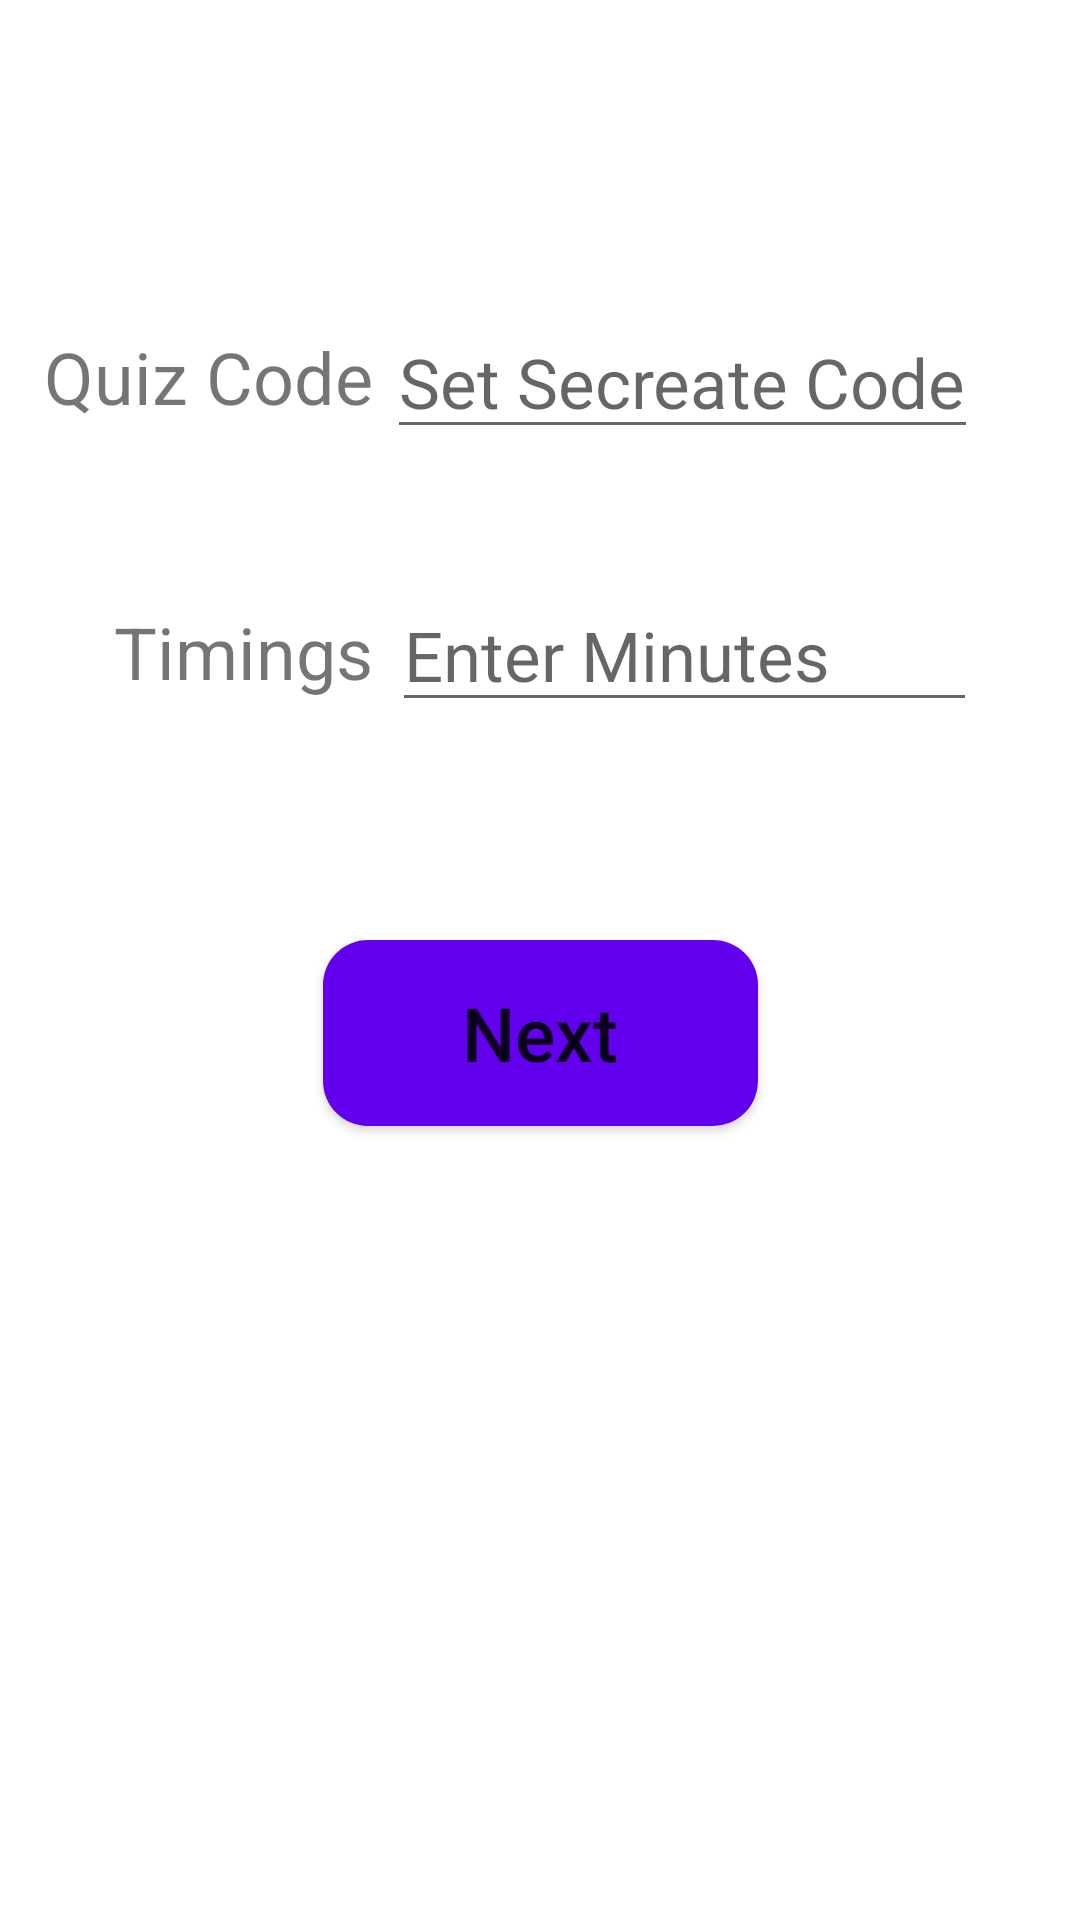

Here is an Android app screen rendered from its layout file. Give the layout XML and the strings, colors and styles it references.
<!-- AndroidManifest.xml: application theme Theme.QuizHack -->
<!-- res/layout/activity_time__code.xml -->
<?xml version="1.0" encoding="utf-8"?>
<androidx.constraintlayout.widget.ConstraintLayout xmlns:android="http://schemas.android.com/apk/res/android"
    xmlns:app="http://schemas.android.com/apk/res-auto"
    xmlns:tools="http://schemas.android.com/tools"
    android:layout_width="match_parent"
    android:layout_height="match_parent"
    tools:context=".Time_Code">

    <EditText
        android:id="@+id/code"
        android:layout_width="wrap_content"
        android:layout_height="wrap_content"
        android:hint="Set Secreate Code"

        android:textSize="23dp"
        app:layout_constraintBottom_toBottomOf="parent"
        app:layout_constraintEnd_toEndOf="parent"
        app:layout_constraintHorizontal_bias="0.791"
        app:layout_constraintStart_toStartOf="parent"
        app:layout_constraintTop_toTopOf="parent"
        app:layout_constraintVertical_bias="0.172" />

    <Button
        android:id="@+id/timenext"
        android:layout_width="145dp"
        android:layout_height="62dp"
        android:background="@drawable/primary_shape"
        android:text="Next"
        android:textAllCaps="false"
        android:textSize="25dp"
        app:layout_constraintBottom_toBottomOf="parent"
        app:layout_constraintEnd_toEndOf="parent"
        app:layout_constraintStart_toStartOf="parent"
        app:layout_constraintTop_toTopOf="parent"
        app:layout_constraintVertical_bias="0.542" />

    <TextView
        android:id="@+id/textView2"
        android:layout_width="wrap_content"
        android:layout_height="wrap_content"
        android:text="Quiz Code"
        android:textAllCaps="false"
        android:textSize="24sp"

        app:layout_constraintBottom_toBottomOf="parent"
        app:layout_constraintEnd_toEndOf="parent"
        app:layout_constraintHorizontal_bias="0.059"
        app:layout_constraintStart_toStartOf="parent"
        app:layout_constraintTop_toTopOf="parent"
        app:layout_constraintVertical_bias="0.18" />

    <EditText
        android:id="@+id/time1"
        android:layout_width="195dp"
        android:layout_height="46dp"
        android:hint="Enter Minutes"
        android:inputType="number"
        android:textSize="23dp"
        app:layout_constraintBottom_toBottomOf="parent"
        app:layout_constraintEnd_toEndOf="parent"
        app:layout_constraintHorizontal_bias="0.791"
        app:layout_constraintStart_toStartOf="parent"
        app:layout_constraintTop_toTopOf="parent"
        app:layout_constraintVertical_bias="0.328" />

    <TextView
        android:id="@+id/textView3"
        android:layout_width="124dp"
        android:layout_height="wrap_content"
        android:text="    Timings"
        android:textAllCaps="false"
        android:textSize="24sp"

        app:layout_constraintBottom_toBottomOf="parent"
        app:layout_constraintEnd_toEndOf="parent"
        app:layout_constraintHorizontal_bias="0.059"
        app:layout_constraintStart_toStartOf="parent"
        app:layout_constraintTop_toTopOf="parent"
        app:layout_constraintVertical_bias="0.331" />

</androidx.constraintlayout.widget.ConstraintLayout>
<!-- resources referenced by this layout -->
<resources>
  <!-- drawable primary_shape (drawable) -->
  <?xml version="1.0" encoding="utf-8"?>
  <shape xmlns:android="http://schemas.android.com/apk/res/android">
  <solid android:color="@color/design_default_color_primary"></solid>
      <corners android:radius="15dp"></corners>
  </shape>
  <style name="Theme.QuizHack" parent="Theme.MaterialComponents.DayNight.DarkActionBar">
          
          <item name="colorPrimary">@color/purple_500</item>
          <item name="colorPrimaryVariant">@color/purple_700</item>
          <item name="colorOnPrimary">@color/white</item>
          
          <item name="colorSecondary">@color/teal_200</item>
          <item name="colorSecondaryVariant">@color/teal_700</item>
          <item name="colorOnSecondary">@color/black</item>
          
          <item name="android:statusBarColor" tools:targetApi="l">?attr/colorPrimaryVariant</item>
          
      </style>
  <!-- not gathered from this repository: default colours our renderer supplied (Android Studio template values) -->
  <color name="purple_500">#FF6200EE</color>
  <color name="purple_700">#FF3700B3</color>
  <color name="teal_200">#FF03DAC5</color>
  <color name="teal_700">#FF018786</color>
  <color name="black">#FF000000</color>
  <color name="white">#FFFFFFFF</color>
</resources>
